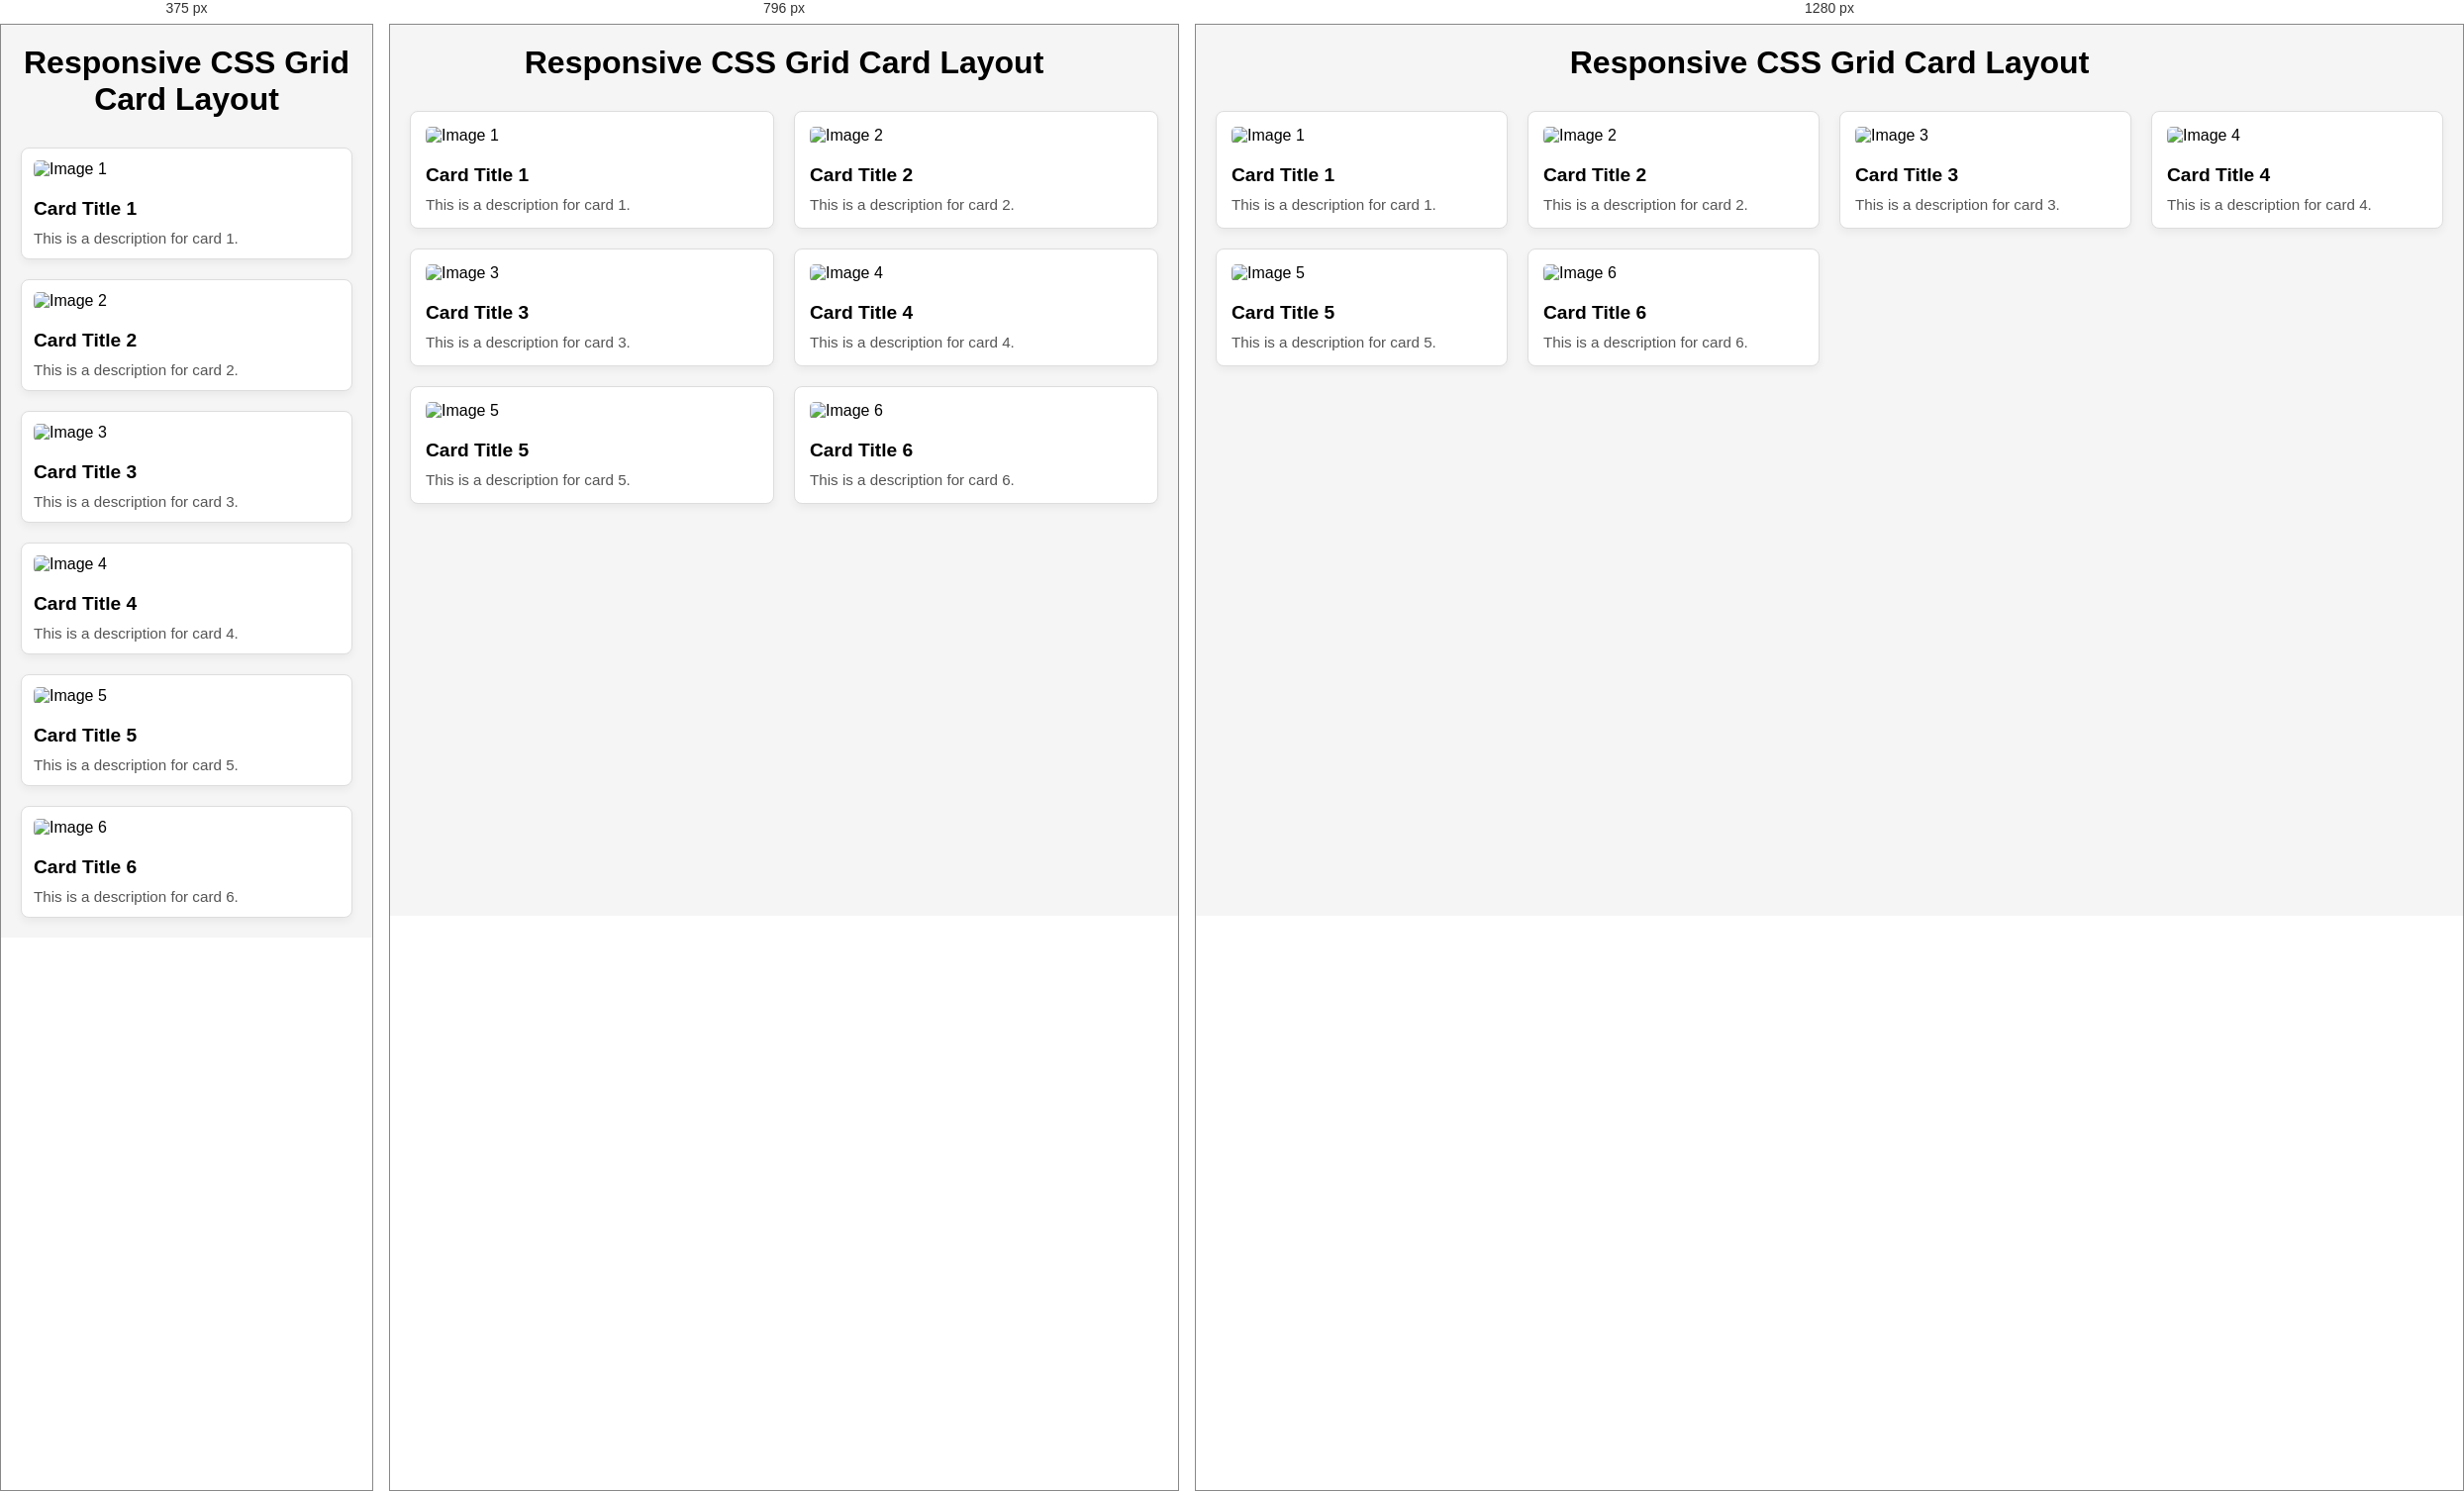
Rendered at 375 px, 796 px and 1280 px, left to right.

<!-- file: index.html -->
<!DOCTYPE html>
<html lang="en">

<head>
    <meta charset="UTF-8" />
    <meta name="viewport" content="width=device-width, initial-scale=1.0" />
    <title>Responsive Card Grid</title>
    <link rel="stylesheet" href="index.css" />
</head>

<body>

    <h1 class="page-title">Responsive CSS Grid Card Layout</h1>

    <div class="grid-container">
        <div class="card">
            <img src="https://avatars.mds.yandex.net/get-pdb/1088712/8b19d278-0b9b-46f8-89e4-66f5541efc55/s1200?webp=false" alt="Image 1">
            <h2>Card Title 1</h2>
            <p>This is a description for card 1.</p>
        </div>
        <div class="card">
            <img src="https://avatars.mds.yandex.net/get-pdb/1088712/8b19d278-0b9b-46f8-89e4-66f5541efc55/s1200?webp=false" alt="Image 2">
            <h2>Card Title 2</h2>
            <p>This is a description for card 2.</p>
        </div>
        <div class="card">
            <img src="https://avatars.mds.yandex.net/get-pdb/1088712/8b19d278-0b9b-46f8-89e4-66f5541efc55/s1200?webp=false" alt="Image 3">
            <h2>Card Title 3</h2>
            <p>This is a description for card 3.</p>
        </div>
        <div class="card">
            <img src="https://avatars.mds.yandex.net/get-pdb/1088712/8b19d278-0b9b-46f8-89e4-66f5541efc55/s1200?webp=false" alt="Image 4">
            <h2>Card Title 4</h2>
            <p>This is a description for card 4.</p>
        </div>
        <div class="card">
            <img src="https://avatars.mds.yandex.net/get-pdb/1088712/8b19d278-0b9b-46f8-89e4-66f5541efc55/s1200?webp=false" alt="Image 5">
            <h2>Card Title 5</h2>
            <p>This is a description for card 5.</p>
        </div>
        <div class="card">
            <img src="https://avatars.mds.yandex.net/get-pdb/1088712/8b19d278-0b9b-46f8-89e4-66f5541efc55/s1200?webp=false" alt="Image 6">
            <h2>Card Title 6</h2>
            <p>This is a description for card 6.</p>
        </div>
    </div>

</body>

</html>

/* @media block from index.css */
@media (max-width: 992px) {
    .grid-container {
        grid-template-columns: repeat(2, 1fr);
    }
}

/* @media block from index.css */
@media (max-width: 600px) {
    .grid-container {
        grid-template-columns: 1fr;
    }

    .card {
        padding: 12px;
    }

    .card img {
        height: 160px;
    }
}